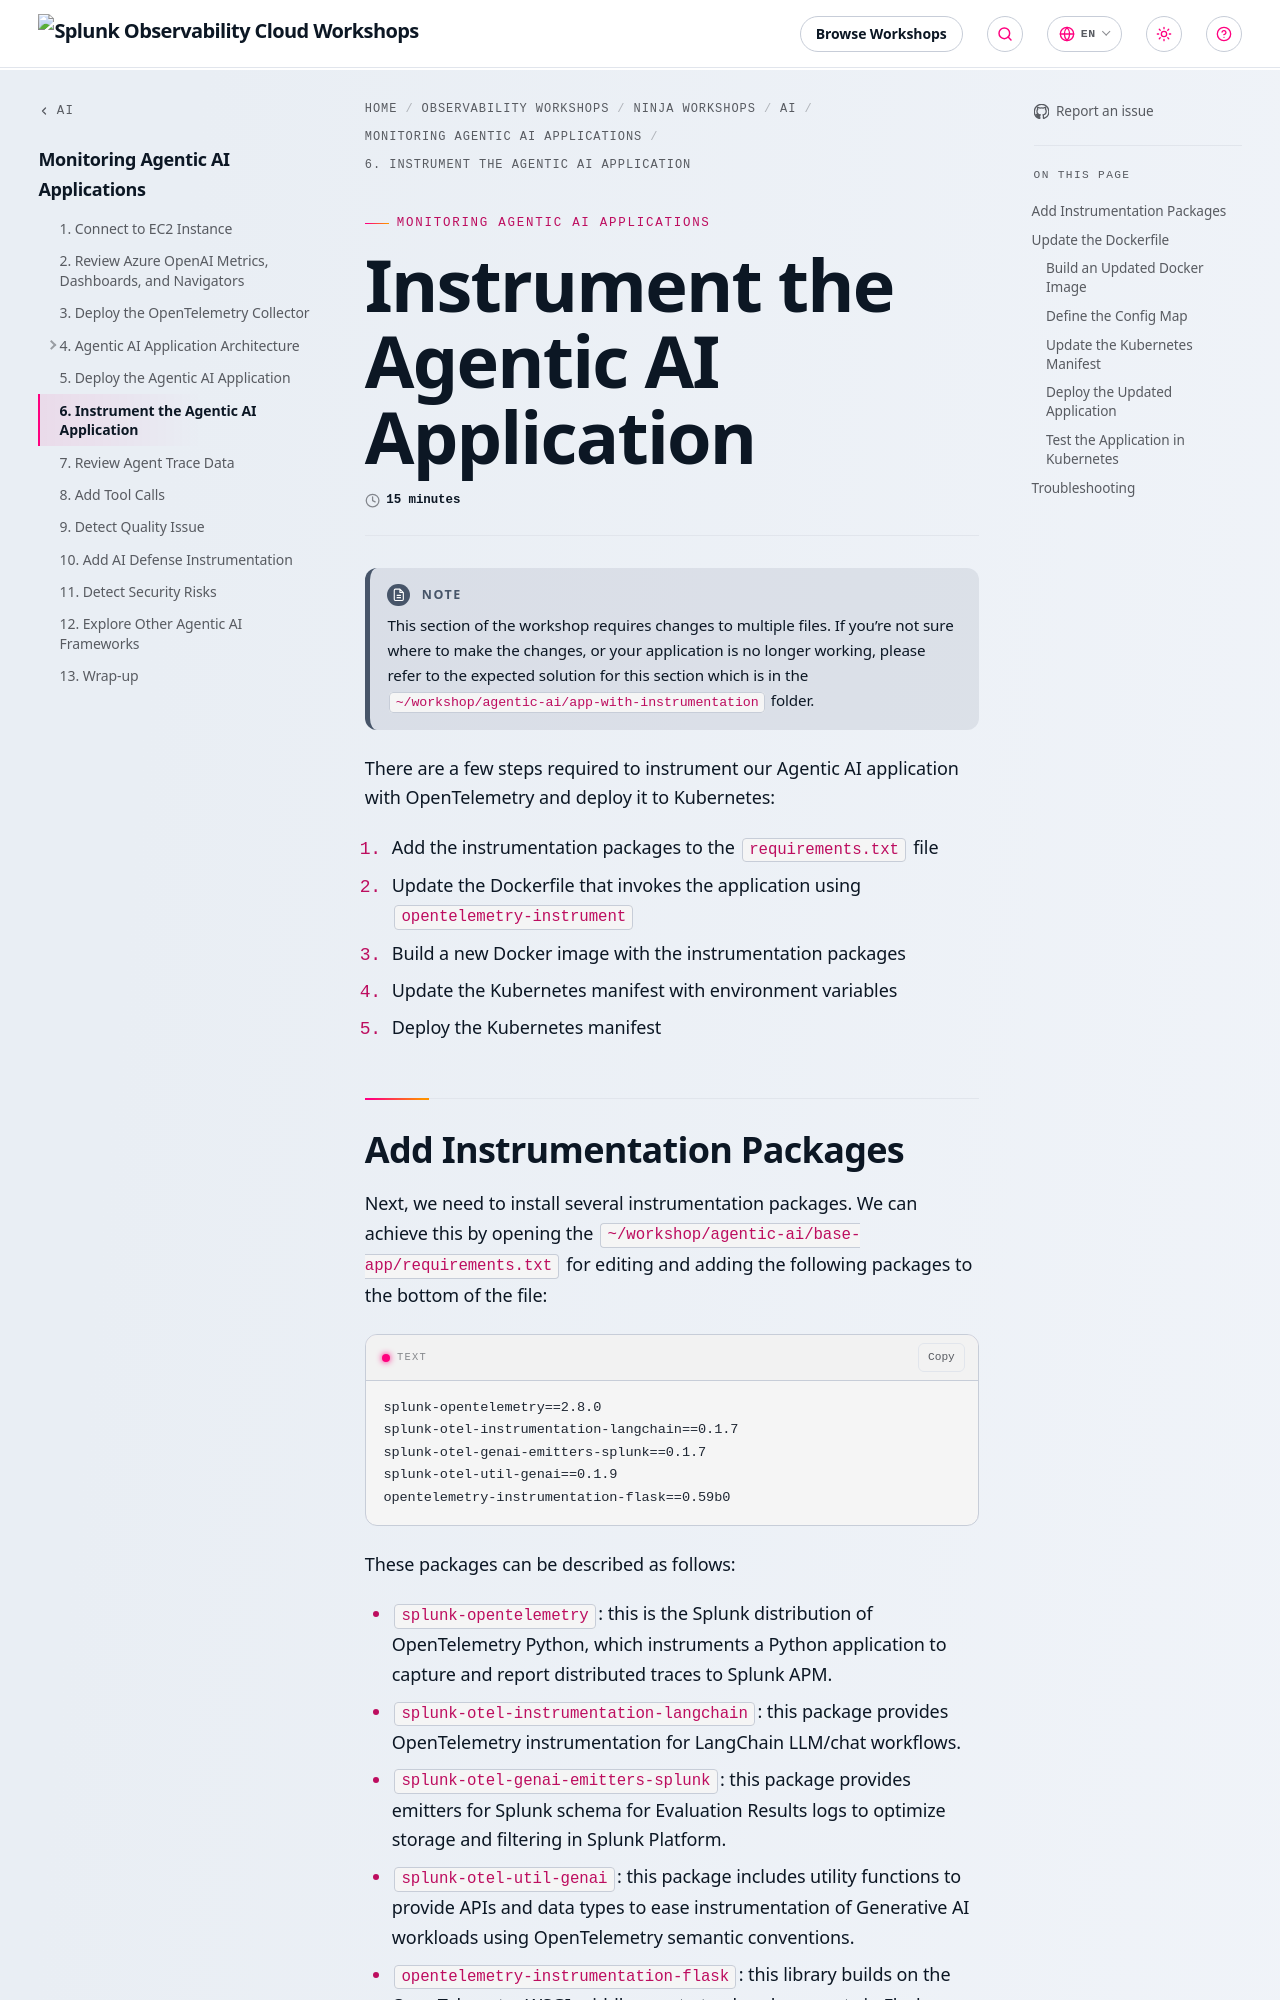

repository: splunk/observability-workshop · page: en/ninja-workshops/ai/1-agentic-ai/6-instrument-the-app/index.html · generator: mkdocs

---
title: Instrument the Agentic AI Application
linkTitle: 6. Instrument the Agentic AI Application
weight: 6
time: 15 minutes
---

> [!NOTE]
> This section of the workshop requires changes to multiple files.
> If you're not sure where to make the changes, or your application is no
> longer working, please refer to the expected solution for this section
> which is in the `~/workshop/agentic-ai/app-with-instrumentation` folder.

There are a few steps required to instrument our Agentic AI application
with OpenTelemetry and deploy it to Kubernetes:

1. Add the instrumentation packages to the `requirements.txt` file
2. Update the Dockerfile that invokes the application using `opentelemetry-instrument`
3. Build a new Docker image with the instrumentation packages
4. Update the Kubernetes manifest with environment variables
5. Deploy the Kubernetes manifest
